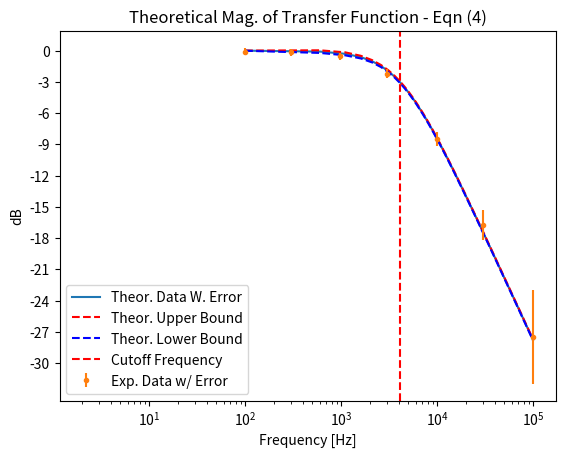
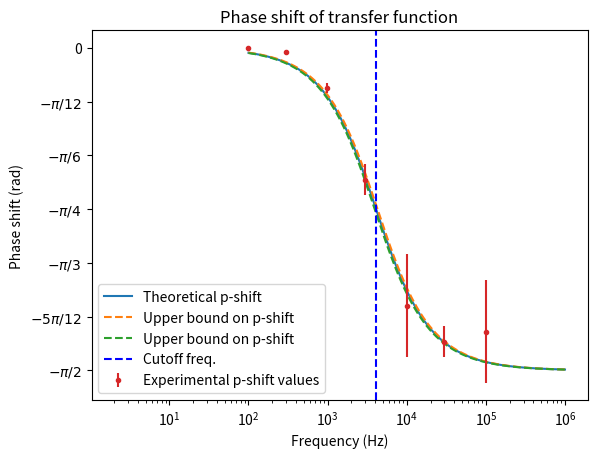

Source code (Python) for these figures, in order:
#%%
import math as m
import matplotlib.pyplot as plt
import numpy as np
import sympy as sp

# Transfer Function: abs(vout / vin) := 1 / sqrt(1 + (omegaa * R * C)**2)

#constants: 
R = 1188.7
C = 32.7 * 1e-9

#%%

fsample = [100, 300, 972, 3003, 10000, 30000, 100000]
theor_fsample = np.linspace(min(fsample), max(fsample), num=200, endpoint=True)


#error is 0.5% of value +- 1 in last digit
err_r = round(0.005 * R + 1)
err_c = 0.005 * C + 1e-9;

r, c, omega = sp.symbols('r c omega')

err_omega = 0.001 * omega

tFuncSP = sp.sqrt(1 + (2 * m.pi * omega * r * c) ** 2) ** -1


tFuncSPErr = sp.Abs(sp.diff(tFuncSP, r)) * err_r + sp.Abs(sp.diff(tFuncSP, c)) * err_c + sp.Abs(sp.diff(tFuncSP, omega)) * 0.001 * omega

#%%

#transfer Function
tFunc = lambda f : 1 / m.sqrt(1 + (2 * m.pi * f * R * C) ** 2) 

#convert magnitude in range [0, 1) to dB
dB = lambda f : 20 * m.log10(f)

# Calculate upper and lower bounds of theoretical transfer function
upper_bound = [tFunc(f) + tFuncSPErr.subs({r: R, c: C, omega: 2 * m.pi * f}) for f in theor_fsample]
lower_bound = [tFunc(f) - tFuncSPErr.subs({r: R, c: C, omega: 2 * m.pi * f}) for f in theor_fsample]
theor_err = [upper_bound[i] - lower_bound[i] for i in range(len(upper_bound))]


VinData = [19.8, 20.0, 20.0, 19.6, 19.2, 19.2, 19.4]
err_VinData = [0.2] * 7

VoutData = [19.6, 19.6, 18.8, 15.2, 7.2, 2.8, 0.82]
err_VoutData = [0.2] * 7

#%%

vin, vout, vinErr, voutErr = sp.symbols('vin vout vinErr voutErr')

#symbolic formula for experimental error propagation
expData = vout / vin


#experimental error propagation
expErr = sp.Abs(sp.diff(expData, vin) * vinErr) + sp.Abs(sp.diff(expData, vout) * voutErr)



Vout_Vin_Data = [expData.subs({vin: VinData[i], vout: VoutData[i]}).evalf() for i in range(len(VinData))]
Vout_Vin_Upper = [dB(Vout_Vin_Data[i] + expErr.subs({vin: VinData[i], vout: VoutData[i], vinErr: err_VinData[i], voutErr: err_VoutData[i]}).evalf()) for i in range(len(VinData))]
Vout_Vin_Lower = [dB(Vout_Vin_Data[i] - expErr.subs({vin: VinData[i], vout: VoutData[i], vinErr: err_VinData[i], voutErr: err_VoutData[i]}).evalf()) for i in range(len(VinData))]
Vout_Vin_Err = [Vout_Vin_Upper[i] - Vout_Vin_Lower[i] for i in range(len(VinData))]

#%%

plt.figure(dpi=500)

theor_data = list(map(lambda f : dB(tFunc(f)), theor_fsample))
#exper_data = list(map(dB, Vout_Vin_Data))
plt.semilogx(theor_fsample, theor_data, '-', label="Theor. Data W. Error")
plt.semilogx(theor_fsample, list(map(dB, upper_bound)), '--r', label="Theor. Upper Bound")
plt.semilogx(theor_fsample, list(map(dB, lower_bound)), '--b', label="Theor. Lower Bound")
plt.axvline(1/(2 * m.pi * R * C), linestyle='--', color='r', label='Cutoff Frequency')
plt.errorbar(fsample, list(map(dB, Vout_Vin_Data)), yerr=Vout_Vin_Err, fmt='.', label="Exp. Data w/ Error")


plt.legend()
plt.yticks(np.linspace(0, -30, 11))
plt.title("Theoretical Mag. of Transfer Function - Eqn (4)")
plt.ylabel("dB")
plt.xlabel("Frequency [Hz]")
plt.legend()
plt.show()


#%%

#Phase shift

rads = [f for f in fsample]
shift_ms = [0.000, 0.010, 0.032, 0.034, 0.020, 0.0076, 0.00220]
err_shift_ms = [0.004] * 5 + [0.0004] * 2

periods = [-1/f for f in fsample]
f_rad = [2 * m.pi * f for f in fsample]

#phase shift in radians
pshift = [2 * m.pi * (shift_ms[i] / 1000) / periods[i] for i in range(len(periods))]
err_pshift = [abs(2 * m.pi * (err_shift_ms[i] / 1000) / periods[i]) for i in range(len(periods))]

#%%
#Theoretical phase shift
tpshift = -sp.atan(2 * m.pi * omega * r * c)
err_tpshift = sp.Abs(sp.diff(tpshift, r) * err_r) + sp.Abs(sp.diff(tpshift, c) * err_c)
frange = np.logspace(2, 6, 200)

plt.figure(dpi=500)
plt.semilogx(frange, [tpshift.subs({r: R, c: C, omega: f}) for f in frange], label="Theoretical p-shift")
plt.semilogx(frange, [tpshift.subs({r: R, c: C, omega: f}) + err_tpshift.subs({r: R, c: C, omega: f}) for f in frange], '--', label="Upper bound on p-shift")
plt.semilogx(frange, [tpshift.subs({r: R, c: C, omega: f}) - err_tpshift.subs({r: R, c: C, omega: f}) for f in frange], '--', label="Upper bound on p-shift")
plt.axvline(1/(2 * m.pi * R * C), linestyle='--', color='blue', label="Cutoff freq.")
plt.errorbar(rads, pshift, yerr=err_pshift, label="Experimental p-shift values", fmt='.')
plt.ylabel("Phase shift (rad)")
ticks = [0, -m.pi/12, -m.pi/6, -m.pi/4, -m.pi/3, -5*m.pi/12, -m.pi/2]
labels = ['0', '$-\pi/12$', '$-\pi/6$', '$-\pi/4$', '$-\pi/3$', '$-5\pi/12$', '$-\pi/2$']
plt.yticks(ticks, labels)
plt.xlabel("Frequency (Hz)")
plt.title("Phase shift of transfer function")
plt.legend()
plt.show()
